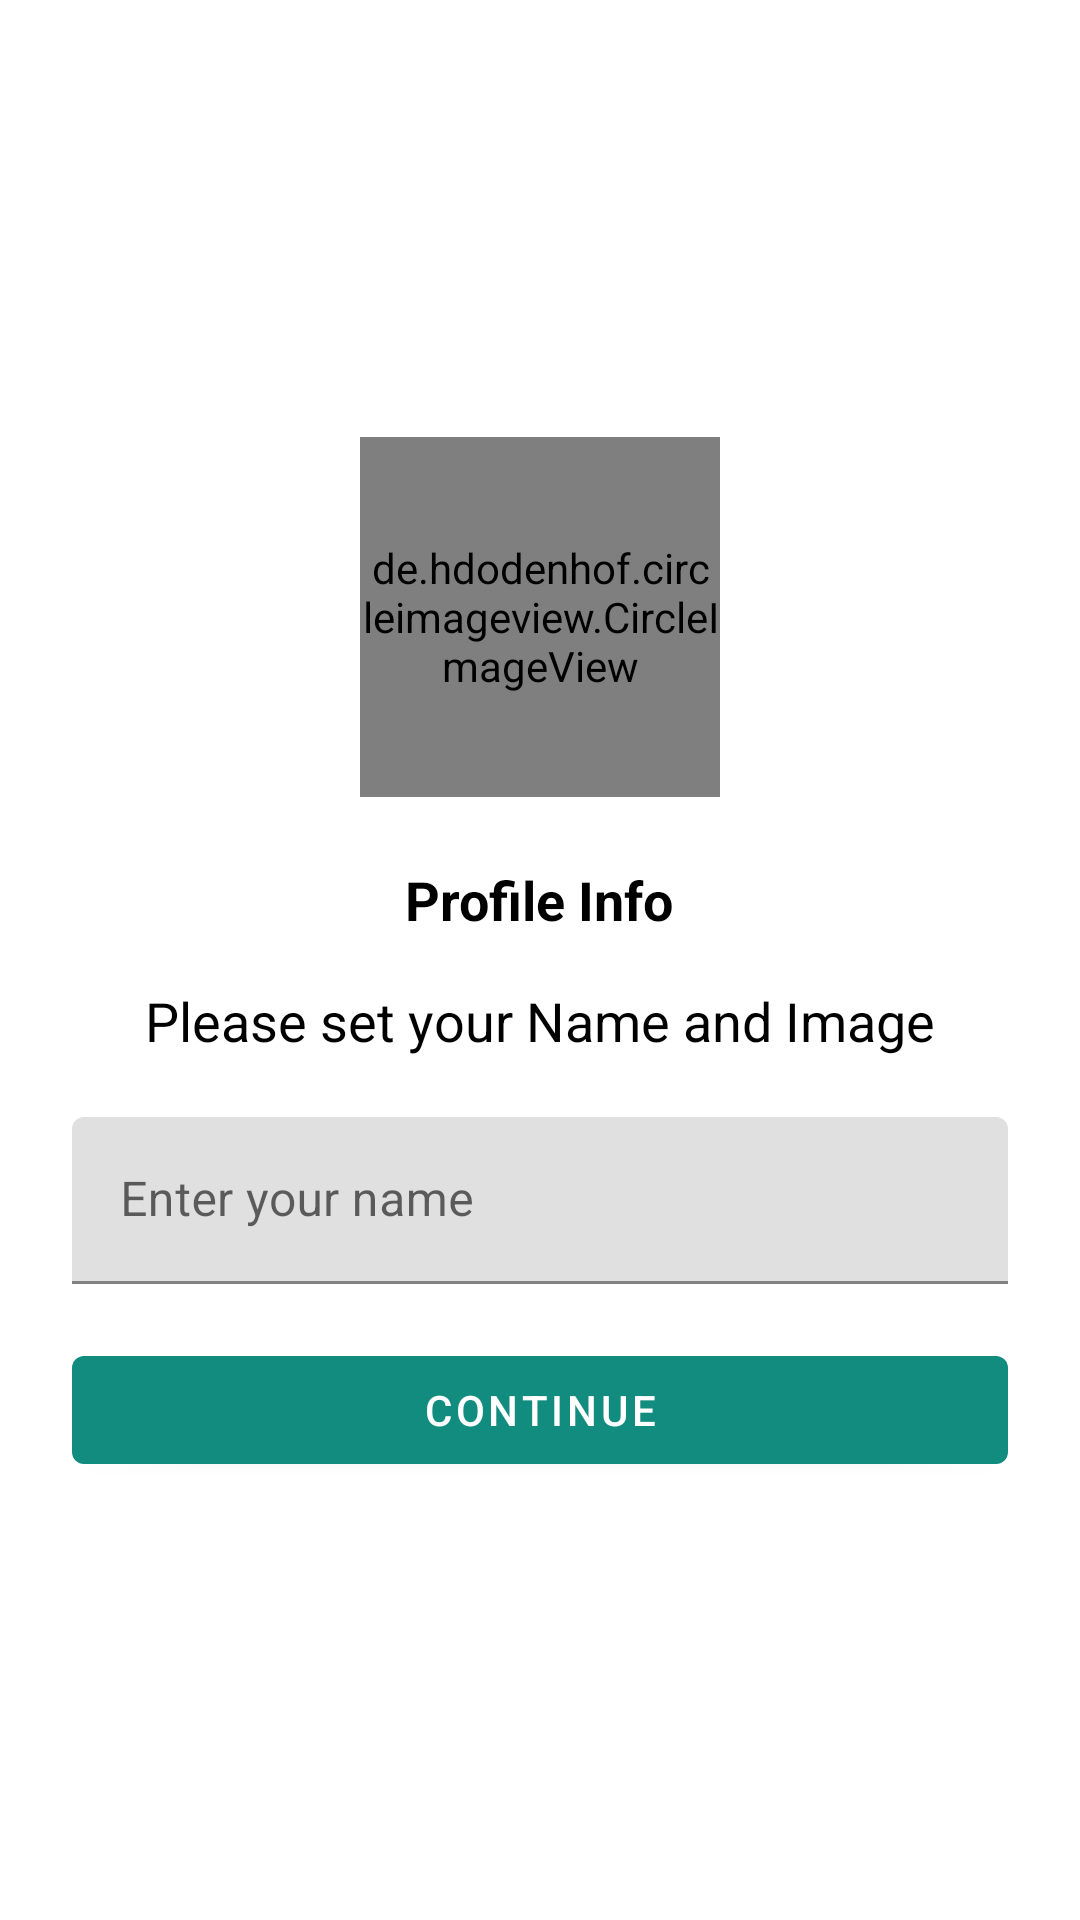

Write the Android layout XML for this screen, with the resource values it uses.
<!-- AndroidManifest.xml: application theme Theme.WhatsAppCLN -->
<!-- res/layout/activity_profile.xml -->
<?xml version="1.0" encoding="utf-8"?>
<LinearLayout xmlns:android="http://schemas.android.com/apk/res/android"
    xmlns:app="http://schemas.android.com/apk/res-auto"
    xmlns:tools="http://schemas.android.com/tools"
    android:layout_width="match_parent"
    android:layout_height="match_parent"
    android:gravity="center"
    android:paddingHorizontal="24dp"
    android:orientation="vertical"
    tools:context=".activity.ProfileActivity">
    
    <de.hdodenhof.circleimageview.CircleImageView
        android:id="@+id/userImage"
        android:layout_width="120dp"
        android:layout_height="120dp"
        android:src="@drawable/logo"/>

    <TextView
        android:layout_width="wrap_content"
        android:layout_height="wrap_content"
        android:text="Profile Info"
        android:layout_marginTop="22dp"
        android:textStyle="bold"
        android:textColor="@color/black"
        android:textSize="18sp"/>

    <TextView
        android:layout_width="wrap_content"
        android:layout_height="wrap_content"
        android:text="Please set your Name and Image"
        android:layout_marginTop="16dp"

        android:textColor="@color/black"
        android:textSize="18sp"/>

    <com.google.android.material.textfield.TextInputLayout
        android:layout_width="match_parent"
        android:layout_height="wrap_content"
        android:layout_marginTop="20dp"
        style="@style/ThemeOverlay.Material3.TextInputEditText.OutlinedBox">

        <com.google.android.material.textfield.TextInputEditText
            android:id="@+id/userName"
            android:layout_width="match_parent"
            android:layout_height="wrap_content"
            android:hint="Enter your name" />
    </com.google.android.material.textfield.TextInputLayout>

    <com.google.android.material.button.MaterialButton
        android:id="@+id/continueBtn"
        android:layout_width="match_parent"
        android:layout_height="wrap_content"
        android:layout_marginTop="18dp"
        android:text="Continue"/>

</LinearLayout>
<!-- resources referenced by this layout -->
<resources>
  <color name="black">#FF000000</color>
  <style name="Theme.WhatsAppCLN" parent="Theme.MaterialComponents.DayNight.DarkActionBar">
          
          <item name="colorPrimary">@color/colorPrimary</item>
          <item name="colorPrimaryVariant">@color/colorPrimaryDark</item>
          <item name="colorOnPrimary">@color/white</item>
          
          <item name="colorSecondary">@color/colorPrimary</item>
          <item name="colorSecondaryVariant">@color/colorPrimaryDark</item>
          <item name="colorOnSecondary">@color/black</item>
          
          <item name="android:statusBarColor">?attr/colorPrimaryVariant</item>
  
          
      </style>
  <color name="colorPrimary">#128C7E</color>
  <color name="colorPrimaryDark">#075E54</color>
  <color name="white">#FFFFFFFF</color>
</resources>
